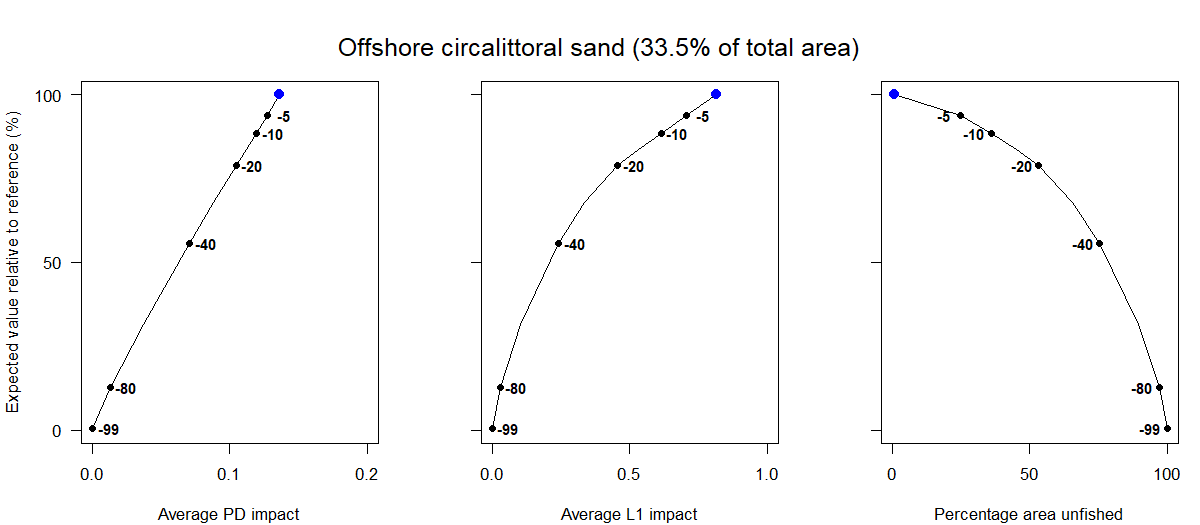

Data behind this chart, as committed beside it:
Effort reduction as a percentage, Average PD impact, Average L1 impact, Percentage area unfished, Percentage of total value, Percentage of total weight
0, 0.14, 0.82, 0.96, 100, 100
5, 0.13, 0.71, 24.98, 93.77, 95.12
10, 0.12, 0.61, 36.06, 88.51, 91.33
15, 0.11, 0.53, 45.38, 83.72, 87.8
20, 0.1, 0.46, 53.28, 78.79, 84.66
30, 0.09, 0.34, 65.72, 67.87, 78.34
40, 0.07, 0.24, 75.42, 55.7, 71.6
60, 0.04, 0.1, 89.61, 31.45, 59.21
80, 0.01, 0.03, 97.02, 12.88, 34.94
99, 0, 0, 99.98, 0.66, 2.87
